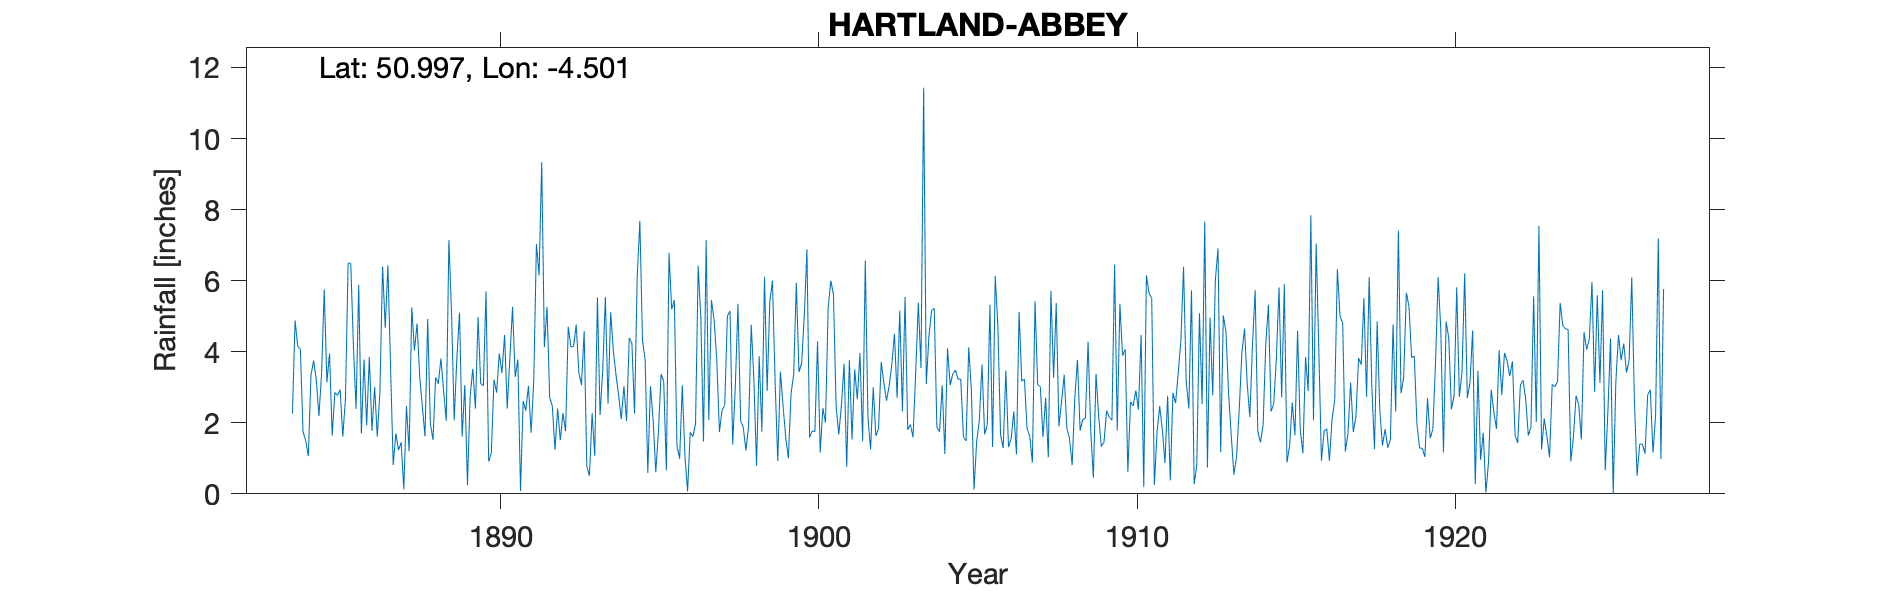

The table this chart was drawn from, first rows:
HARTLAND-ABBEY, , , , , , , , , , , , , , , , , , , , , , , 
Grid ref, SS246249, Long, -4.501, Lat, 51, Elevation, 222, ft, , , , , , , , , , , , , , , 
Station no, RR1078, , , , , , , , , , , , , , , , , , , , , , 
, 1880, 1881, 1882, 1883, 1884, 1885, 1886, 1887, 1888, 1889, 1890, 1891, 1892, 1893, 1894, 1895, 1896, 1897, 1898, 1899, 1900, 1901, 1902
January, , , , , 4.88, 3.14, 5.88, 3.6, 2.44, 2.07, 5.7, 3.78, 2.71, 3.06, 4.03, 3.77, 1.34, 2.08, 2.05, 6, 5.01, 2.47, 2.16
February, , , , , 4.15, 3.95, 1.7, 0.81, 1.62, 3.82, 0.91, 0.08, 2.47, 4.58, 3.35, 0.59, 0.99, 5.45, 1.87, 3.15, 6.88, 1.67, 1.25
March, , , , , 4.07, 1.64, 3.78, 1.7, 4.92, 5.1, 1.15, 2.61, 1.24, 0.78, 2.77, 3.03, 3.05, 4.89, 1.22, 0.92, 1.59, 2.48, 3
April, , , , , 1.75, 2.85, 1.93, 1.23, 1.98, 1.61, 3.21, 2.34, 2.4, 0.51, 2.1, 2.1, 1.06, 3.77, 1.9, 3.44, 1.77, 3.66, 1.63
May, , , , , 1.5, 2.77, 3.85, 1.45, 1.52, 3.06, 2.85, 3.04, 1.51, 2.27, 3.03, 0.61, 0.07, 1.74, 4.76, 2.47, 1.75, 0.76, 1.84
June, , , , , 1.06, 2.93, 1.77, 0.13, 3.28, 0.25, 3.95, 1.72, 2.27, 1.07, 2.05, 1.75, 1.73, 2.36, 3.21, 1.59, 4.29, 3.77, 3.71
July, , , , , 3.34, 1.61, 3.01, 2.47, 3.1, 2.72, 3.4, 3.18, 1.76, 5.53, 4.39, 3.37, 1.61, 2.49, 0.79, 1, 1.16, 1.53, 3.12
August, , , , , 3.75, 2.68, 1.61, 1.2, 3.81, 3.52, 4.47, 7.03, 4.7, 2.22, 4.24, 3.16, 1.98, 5, 3.87, 2.81, 2.41, 3.5, 2.62
September, , , , , 3.21, 6.49, 2.88, 5.25, 2.9, 2.4, 2.4, 6.15, 4.14, 3.48, 2.26, 0.66, 6.42, 5.15, 1.75, 3.36, 2.01, 2.66, 3.04
October, , , , , 2.19, 6.49, 6.4, 4.03, 2.05, 4.97, 3.84, 9.33, 4.14, 5.54, 6.1, 6.78, 4.94, 1.39, 6.11, 5.94, 5.23, 3.96, 3.63
November, , , , , 3.38, 4.16, 4.67, 4.79, 7.14, 3.1, 5.26, 4.13, 4.76, 2.54, 7.68, 5.19, 1.47, 3.03, 2.89, 3.43, 6, 1.48, 4.51
December, , , , 2.26, 5.75, 2.39, 6.43, 3.3, 5.1, 3.04, 3.29, 5.26, 3.41, 5.11, 4.31, 5.45, 7.14, 5.35, 5.4, 3.67, 5.61, 6.57, 2.7
Total, , , , , 39.03, 41.1, 43.91, 29.96, 39.86, 35.66, 40.43, 48.65, 35.51, 36.69, 46.31, 36.46, 31.8, 42.7, 35.82, 37.78, 43.71, 34.51, 33.21
Exact location not known - NGR is for ki…, , , , , , , , , , , , , , , , , , , , , , , 
1927 Gauge moved to Hartland Fosfelle ab…, , , , , , , , , , , , , , , , , , , , , , , 
